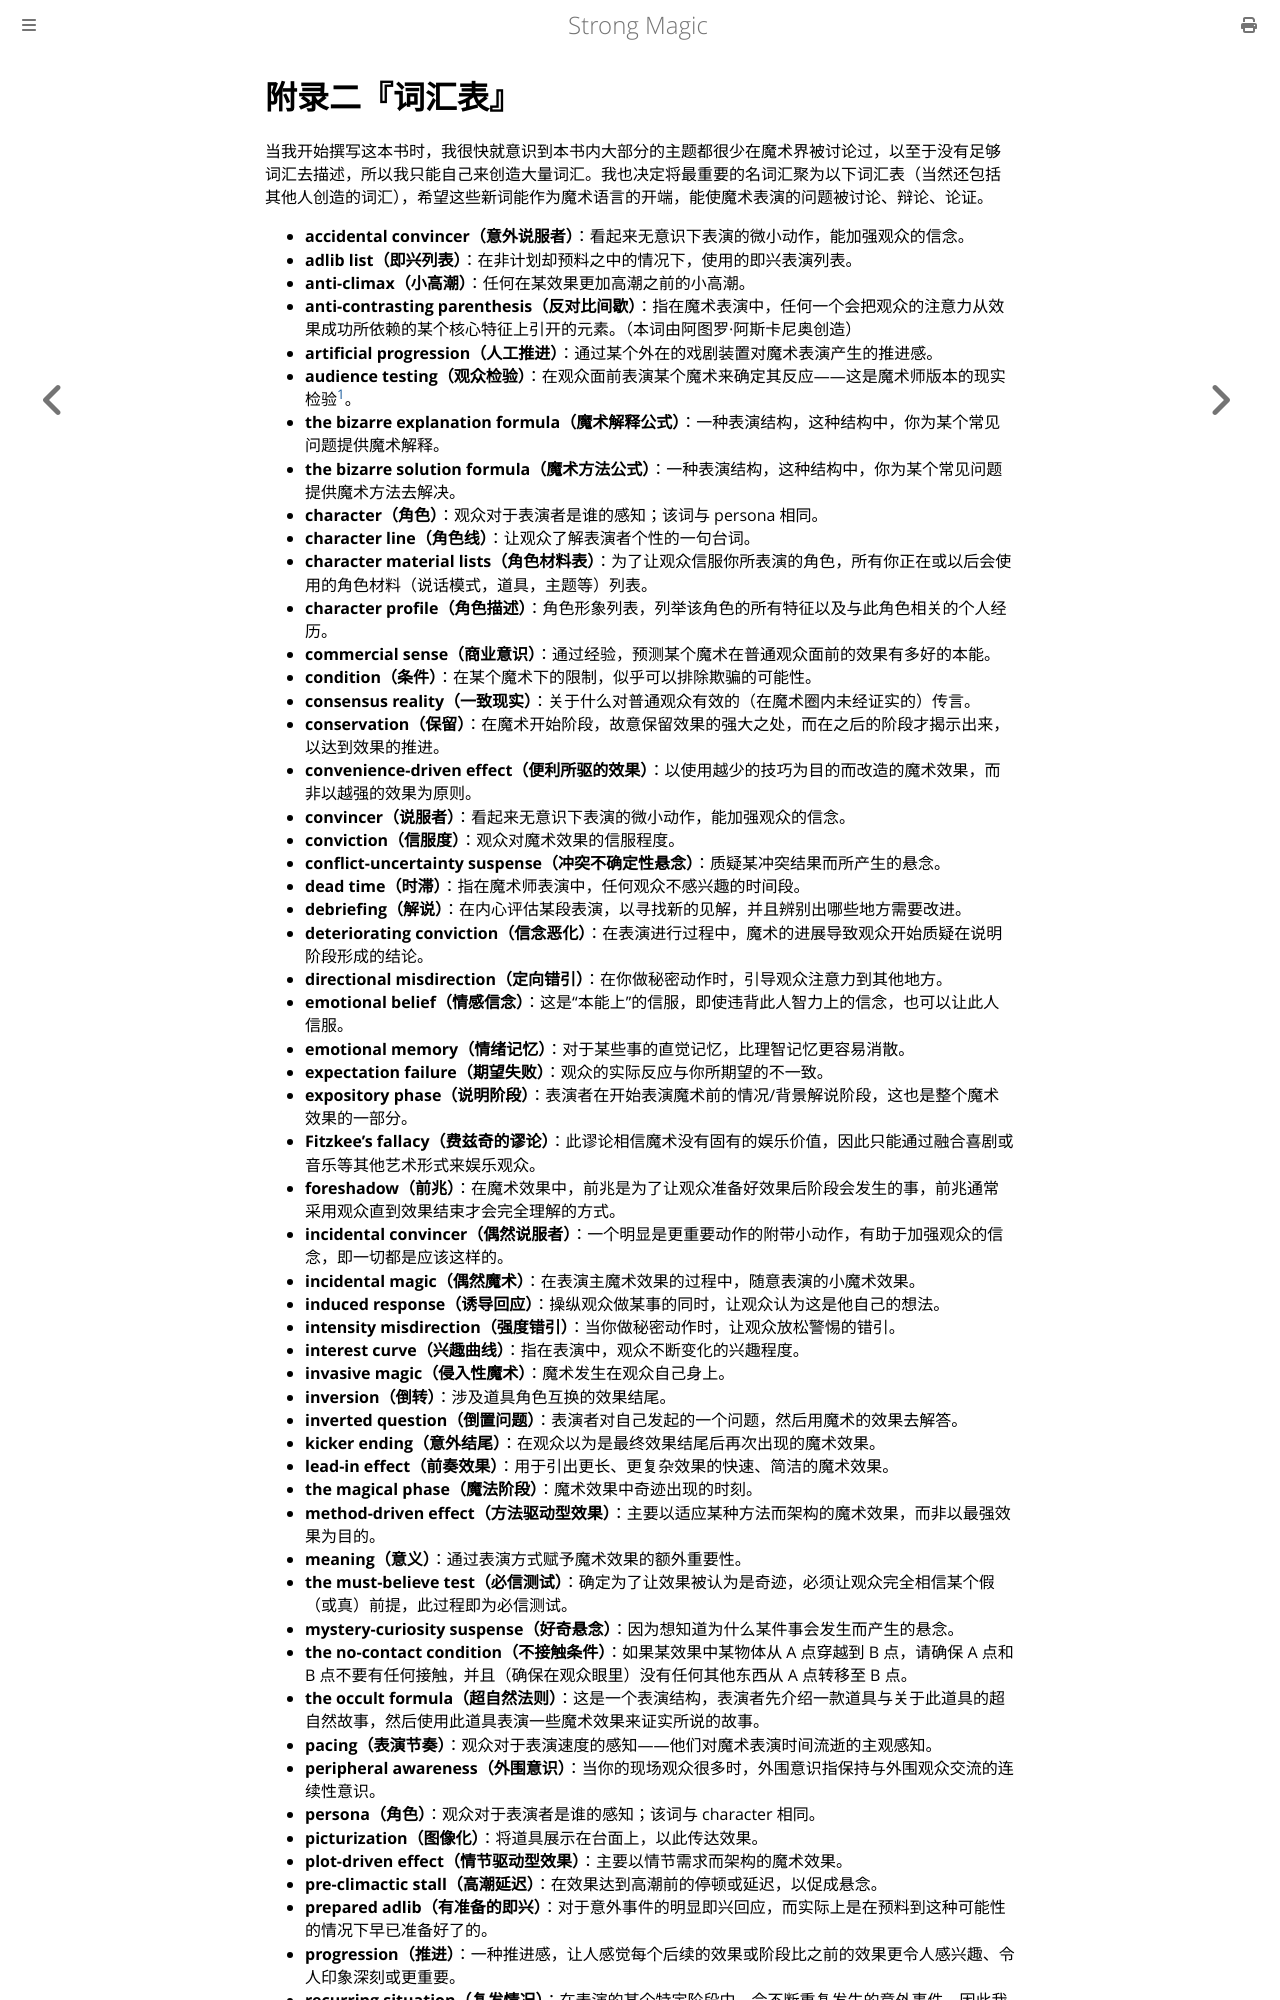

repository: ZJY0516/strong-magic · page: appendix/glossary.html · generator: mdbook

# 附录二『词汇表』

当我开始撰写这本书时，我很快就意识到本书内大部分的主题都很少在魔术界被讨论过，以至于没有足够词汇去描述，所以我只能自己来创造大量词汇。我也决定将最重要的名词汇聚为以下词汇表（当然还包括其他人创造的词汇），希望这些新词能作为魔术语言的开端，能使魔术表演的问题被讨论、辩论、论证。

- **accidental convincer（意外说服者）**：看起来无意识下表演的微小动作，能加强观众的信念。
- **adlib list（即兴列表）**：在非计划却预料之中的情况下，使用的即兴表演列表。
- **anti-climax（小高潮）**：任何在某效果更加高潮之前的小高潮。
- **anti-contrasting parenthesis（反对比间歇）**：指在魔术表演中，任何一个会把观众的注意力从效果成功所依赖的某个核心特征上引开的元素。（本词由阿图罗·阿斯卡尼奥创造）
- **artificial progression（人工推进）**：通过某个外在的戏剧装置对魔术表演产生的推进感。
- **audience testing（观众检验）**：在观众面前表演某个魔术来确定其反应——这是魔术师版本的现实检验[^1]。
- **the bizarre explanation formula（魔术解释公式）**：一种表演结构，这种结构中，你为某个常见问题提供魔术解释。
- **the bizarre solution formula（魔术方法公式）**：一种表演结构，这种结构中，你为某个常见问题提供魔术方法去解决。
- **character（角色）**：观众对于表演者是谁的感知；该词与 persona 相同。
- **character line（角色线）**：让观众了解表演者个性的一句台词。
- **character material lists（角色材料表）**：为了让观众信服你所表演的角色，所有你正在或以后会使用的角色材料（说话模式，道具，主题等）列表。
- **character profile（角色描述）**：角色形象列表，列举该角色的所有特征以及与此角色相关的个人经历。
- **commercial sense（商业意识）**：通过经验，预测某个魔术在普通观众面前的效果有多好的本能。
- **condition（条件）**：在某个魔术下的限制，似乎可以排除欺骗的可能性。
- **consensus reality（一致现实）**：关于什么对普通观众有效的（在魔术圈内未经证实的）传言。
- **conservation（保留）**：在魔术开始阶段，故意保留效果的强大之处，而在之后的阶段才揭示出来，以达到效果的推进。
- **convenience-driven effect（便利所驱的效果）**：以使用越少的技巧为目的而改造的魔术效果，而非以越强的效果为原则。
- **convincer（说服者）**：看起来无意识下表演的微小动作，能加强观众的信念。
- **conviction（信服度）**：观众对魔术效果的信服程度。
- **conflict-uncertainty suspense（冲突不确定性悬念）**：质疑某冲突结果而所产生的悬念。
- **dead time（时滞）**：指在魔术师表演中，任何观众不感兴趣的时间段。
- **debriefing（解说）**：在内心评估某段表演，以寻找新的见解，并且辨别出哪些地方需要改进。
- **deteriorating conviction（信念恶化）**：在表演进行过程中，魔术的进展导致观众开始质疑在说明阶段形成的结论。
- **directional misdirection（定向错引）**：在你做秘密动作时，引导观众注意力到其他地方。
- **emotional belief（情感信念）**：这是“本能上”的信服，即使违背此人智力上的信念，也可以让此人信服。
- **emotional memory（情绪记忆）**：对于某些事的直觉记忆，比理智记忆更容易消散。
- **expectation failure（期望失败）**：观众的实际反应与你所期望的不一致。
- **expository phase（说明阶段）**：表演者在开始表演魔术前的情况/背景解说阶段，这也是整个魔术效果的一部分。
- **Fitzkee's fallacy（费兹奇的谬论）**：此谬论相信魔术没有固有的娱乐价值，因此只能通过融合喜剧或音乐等其他艺术形式来娱乐观众。
- **foreshadow（前兆）**：在魔术效果中，前兆是为了让观众准备好效果后阶段会发生的事，前兆通常采用观众直到效果结束才会完全理解的方式。
- **incidental convincer（偶然说服者）**：一个明显是更重要动作的附带小动作，有助于加强观众的信念，即一切都是应该这样的。
- **incidental magic（偶然魔术）**：在表演主魔术效果的过程中，随意表演的小魔术效果。
- **induced response（诱导回应）**：操纵观众做某事的同时，让观众认为这是他自己的想法。
- **intensity misdirection（强度错引）**：当你做秘密动作时，让观众放松警惕的错引。
- **interest curve（兴趣曲线）**：指在表演中，观众不断变化的兴趣程度。
- **invasive magic（侵入性魔术）**：魔术发生在观众自己身上。
- **inversion（倒转）**：涉及道具角色互换的效果结尾。
- **inverted question（倒置问题）**：表演者对自己发起的一个问题，然后用魔术的效果去解答。
- **kicker ending（意外结尾）**：在观众以为是最终效果结尾后再次出现的魔术效果。
- **lead-in effect（前奏效果）**：用于引出更长、更复杂效果的快速、简洁的魔术效果。
- **the magical phase（魔法阶段）**：魔术效果中奇迹出现的时刻。
- **method-driven effect（方法驱动型效果）**：主要以适应某种方法而架构的魔术效果，而非以最强效果为目的。
- **meaning（意义）**：通过表演方式赋予魔术效果的额外重要性。
- **the must-believe test（必信测试）**：确定为了让效果被认为是奇迹，必须让观众完全相信某个假（或真）前提，此过程即为必信测试。
- **mystery-curiosity suspense（好奇悬念）**：因为想知道为什么某件事会发生而产生的悬念。
- **the no-contact condition（不接触条件）**：如果某效果中某物体从 A 点穿越到 B 点，请确保 A 点和 B 点不要有任何接触，并且（确保在观众眼里）没有任何其他东西从 A 点转移至 B 点。
- **the occult formula（超自然法则）**：这是一个表演结构，表演者先介绍一款道具与关于此道具的超自然故事，然后使用此道具表演一些魔术效果来证实所说的故事。
- **pacing（表演节奏）**：观众对于表演速度的感知——他们对魔术表演时间流逝的主观感知。
- **peripheral awareness（外围意识）**：当你的现场观众很多时，外围意识指保持与外围观众交流的连续性意识。
- **persona（角色）**：观众对于表演者是谁的感知；该词与 character 相同。
- **picturization（图像化）**：将道具展示在台面上，以此传达效果。
- **plot-driven effect（情节驱动型效果）**：主要以情节需求而架构的魔术效果。
- **pre-climactic stall（高潮延迟）**：在效果达到高潮前的停顿或延迟，以促成悬念。
- **prepared adlib（有准备的即兴）**：对于意外事件的明显即兴回应，而实际上是在预料到这种可能性的情况下早已准备好了的。
- **progression（推进）**：一种推进感，让人感觉每个后续的效
